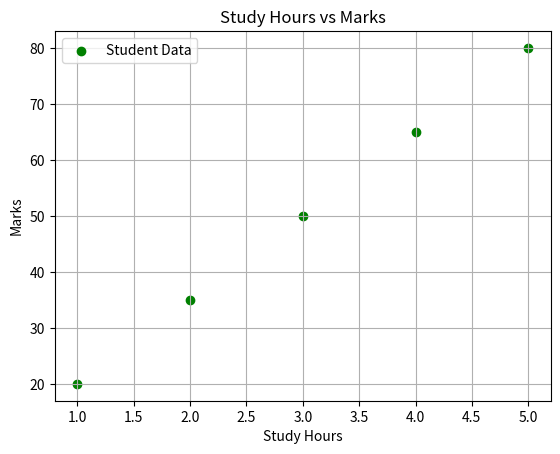

Recreate this plot in Python.
import matplotlib.pyplot as plt

study_hours = [1,2,3,4,5]
marks = [20,35,50,65,80]

plt.scatter(study_hours, marks, color='green', marker='o', label='Student Data')

plt.title("Study Hours vs Marks")
plt.xlabel("Study Hours")
plt.ylabel("Marks")
plt.legend()
plt.grid(True)

plt.show()
